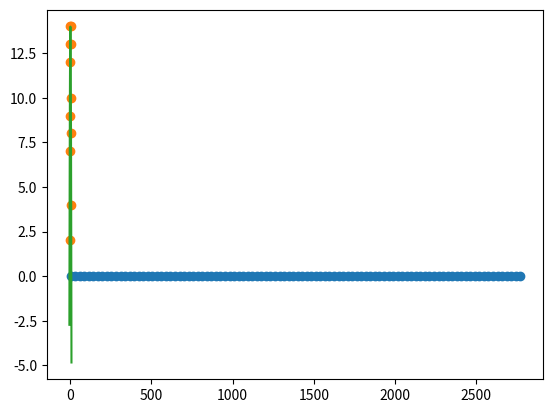

Reproduce this figure in Python.
import matplotlib.pyplot as plt
import numpy as np
from numpy.linalg import norm, qr, inv
from time import perf_counter

def QR(A):
    Q = np.copy(A)
    R = np.zeros(A.shape, dtype=float)

    # u1
    Q[:, 0] /= norm(Q[:, 0])

    # u2, ... uN
    for k in range(1, A.shape[1]):
        for i in range(k):
            Q[:, k] -= np.dot(Q[:, i], A[:, k]) * Q[:, i]

        Q[:, k] /= norm(Q[:, k])

    for i in range(A.shape[0]):
        for j in range(i+1):
            R[j, i] = np.dot(Q[:, j], A[:, i])

    return Q, R


def rnd(n):
    return np.random.rand(n, n)*10


def test_1(ns):
    for n in ns:
        print(f"test for n={n}")
        A = rnd(n)
        st1 = perf_counter()
        Q, R = QR(A)
        st2 = perf_counter()
        q, r = np.linalg.qr(A)
        st3 = perf_counter()
        assert (np.allclose(A, np.dot(Q, R))), "A != QR"
        assert (np.allclose(abs(q), abs(Q))), "q != Q"
        assert (np.allclose(abs(r), abs(R))), "r != R"
        print(f"✓  my: {st2-st1}, numpy: {st3-st2}")

# test_1([3, 50, 100, 200, 500])

# generating 8x8 matrixes with different cond
def generate_Ms(count):
    i = 0
    Ms = []
    conds = []
    A = np.random.rand(8, 8)
    B = np.random.rand(8, 8)
    U, _ = qr(A)
    V, _ = qr(B)
    while i < count:
        S = np.zeros(A.shape[0])
        S[0] = 1.
        for j in range(1, A.shape[0]):
            S[j] = S[j-1]+(i*j)
        S = sorted(S, reverse=True)
        cond = S[0]/S[7]
        M = np.dot(U*S, V)
        Ms.append(M)
        conds.append(cond)
        i += 1
    return Ms, conds

def get_val(Ms):
    I = np.identity(Ms[0].shape[0])
    vals = []
    for A in Ms:
        Q, R = QR(A)
        val = norm(I - Q.transpose() @ Q)
        vals.append(val)
    return vals

Ms, conds = generate_Ms(100)
vals = get_val(Ms)
plt.plot(conds, vals, 'o')
plt.show()

# --- zad 2 --------

def solve_overdet(A, B):
    m, n = A.shape
    Q, R = np.linalg.qr(A, mode="complete")
    Q1 = Q[:, :n]
    R1 = R[:n, :n]
    X = inv(R1)@(Q1.T@B)
    print(X)
    return X
# solve equation
# f(x) = a0 + a1*x + a2*x^2
def solve_polyn_2(xs, ys):
    A = np.zeros((xs.shape[0], 3))
    A[:, 0] = 1
    A[:, 1] = xs
    A[:, 2] = xs*xs
    return solve_overdet(A, ys.reshape(-1, 1))

def f(a, x):
    return a[0, 0] + a[1, 0]*x + a[2, 0]*(x**2)

xs = np.array([x for x in range(-5, 6)])
ys = np.array([2,7,9,12,13,14,14,13,10,8,4])
X = solve_polyn_2(xs, ys)
plt.plot(xs, ys, 'o')
# approximate function
xs_approx = [x for x in np.arange(-6., 7., 0.2)]
ys_approx = [f(X, x) for x in xs_approx]
plt.plot(xs_approx, ys_approx)
plt.show()


